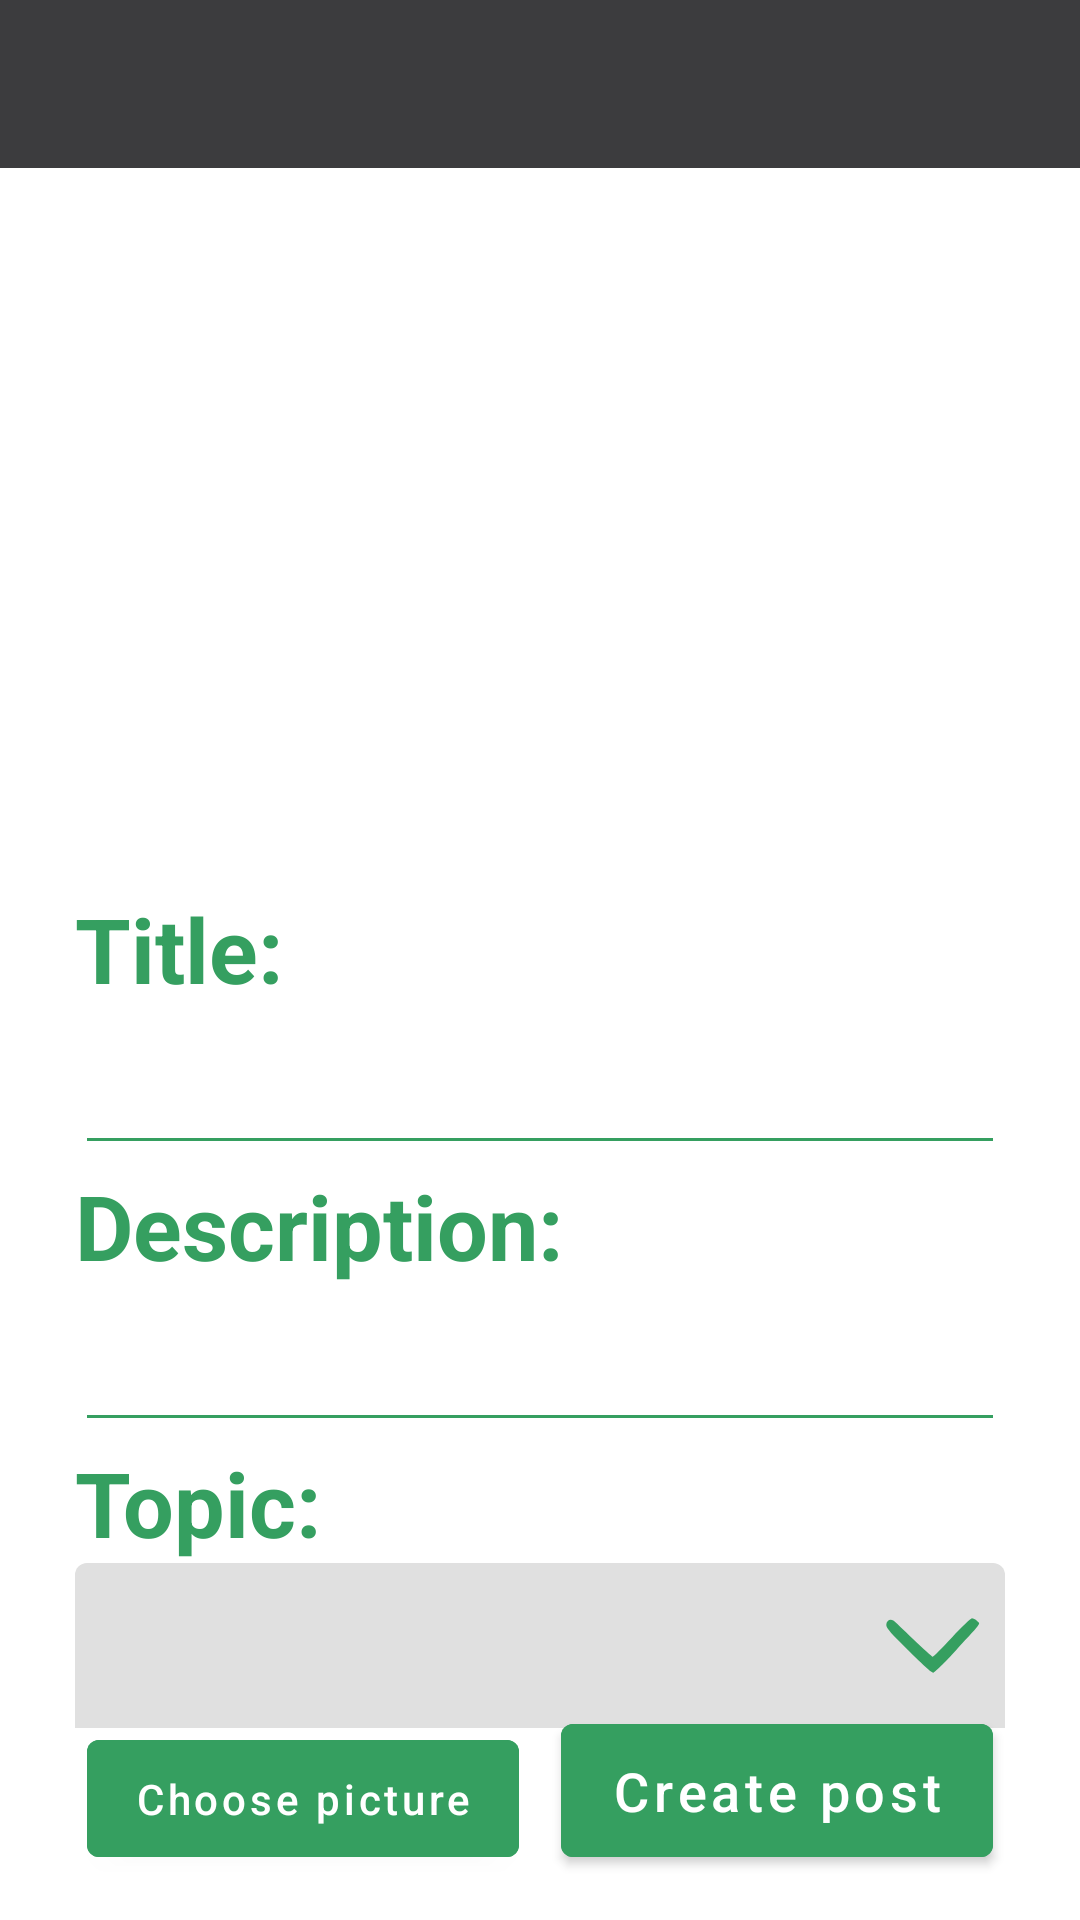

Layout XML and referenced resources for this Android screen:
<!-- AndroidManifest.xml: application theme Theme.Pallete -->
<!-- res/layout/fragment_create_post.xml -->
<?xml version="1.0" encoding="utf-8"?>
<androidx.constraintlayout.widget.ConstraintLayout xmlns:android="http://schemas.android.com/apk/res/android"
    xmlns:tools="http://schemas.android.com/tools"
    xmlns:app="http://schemas.android.com/apk/res-auto"
    android:layout_width="match_parent"
    android:layout_height="match_parent"
    tools:context=".screens.postedit.EditPostFragment">

    <ImageView
        android:id="@+id/img_picture"
        android:layout_width="match_parent"
        android:layout_height="0dp"
        android:layout_marginStart="40dp"
        android:layout_marginEnd="40dp"
        android:layout_marginTop="40dp"
        android:alpha="128"
        android:src="@drawable/picture"
        app:layout_constraintWidth_percent="0.2"
        app:layout_constraintEnd_toEndOf="parent"
        app:layout_constraintHeight_percent="0.4"
        app:layout_constraintStart_toStartOf="parent"
        app:layout_constraintTop_toTopOf="parent" />

    <TextView
        android:id="@+id/txt_name"
        android:layout_width="match_parent"
        android:layout_height="wrap_content"
        android:layout_marginStart="25dp"
        android:text="Title:"
        android:textStyle="bold"
        android:textColor="@color/text_green"
        android:textSize="30sp"
        app:layout_constraintStart_toStartOf="parent"
        app:layout_constraintTop_toBottomOf="@id/img_picture"/>

    <com.google.android.material.textfield.TextInputEditText
        android:id="@+id/te_name"
        android:layout_width="match_parent"
        android:layout_height="wrap_content"
        android:layout_marginStart="25dp"
        android:layout_marginEnd="25dp"
        android:textStyle="bold"
        android:textColor="@color/white"
        android:textSize="26sp"
        tools:text="Mountains"
        android:backgroundTint="@color/text_green"
        app:layout_constraintTop_toBottomOf="@id/txt_name"
        app:layout_constraintStart_toStartOf="parent"
        app:boxStrokeWidth="10dp"
        app:boxStrokeWidthFocused="12dp"/>

    <TextView
        android:id="@+id/txt_description"
        android:layout_width="match_parent"
        android:layout_height="wrap_content"
        android:layout_marginStart="25dp"
        android:text="Description:"
        android:textStyle="bold"
        android:textColor="@color/text_green"
        android:textSize="30sp"
        app:layout_constraintStart_toStartOf="parent"
        app:layout_constraintTop_toBottomOf="@id/te_name"/>

    <com.google.android.material.textfield.TextInputEditText
        android:id="@+id/te_description"
        android:layout_width="match_parent"
        android:layout_height="wrap_content"
        android:layout_marginStart="25dp"
        android:layout_marginEnd="25dp"
        android:textStyle="bold"
        android:textColor="@color/white"
        android:textSize="26sp"
        android:backgroundTint="@color/text_green"
        tools:text="Description, links, etc."
        app:boxStrokeWidth="10dp"
        app:boxStrokeWidthFocused="12dp"
        app:layout_constraintTop_toBottomOf="@id/txt_description"
        app:layout_constraintStart_toStartOf="parent"/>

    <TextView
        android:id="@+id/txt_topic"
        android:layout_width="match_parent"
        android:layout_height="wrap_content"
        android:layout_marginStart="25dp"
        android:text="Topic:"
        android:textStyle="bold"
        android:textColor="@color/text_green"
        android:textSize="30sp"
        app:layout_constraintStart_toStartOf="parent"
        app:layout_constraintTop_toBottomOf="@id/te_description"/>

    <com.google.android.material.textfield.TextInputLayout
        android:id="@+id/ti_layout"
        style="@style/Widget.MaterialComponents.TextInputLayout.FilledBox.ExposedDropdownMenu"
        android:layout_width="match_parent"
        android:layout_height="wrap_content"
        android:layout_marginStart="25dp"
        android:layout_marginEnd="25dp"
        android:backgroundTint="@color/text_green"
        tools:text="Description, links, etc."
        app:boxStrokeWidth="0dp"
        app:boxStrokeWidthFocused="0dp"
        app:layout_constraintTop_toBottomOf="@id/txt_topic"
        app:layout_constraintStart_toStartOf="parent"
        app:endIconDrawable="@drawable/popup_menu"
        app:endIconTint="@color/text_green">
        <AutoCompleteTextView
            android:id="@+id/atv_topic"
            android:layout_width="match_parent"
            android:layout_height="wrap_content"
            android:gravity="center_vertical"
            android:inputType="none"
            android:textStyle="bold"
            android:padding="10dp"
            android:textColor="@color/white"
            android:textSize="26sp"
            tools:text="Landscape" />
    </com.google.android.material.textfield.TextInputLayout>

    <com.google.android.material.button.MaterialButton
        android:id="@+id/btn_choose"
        android:layout_width="0dp"
        android:layout_height="wrap_content"
        android:layout_marginBottom="15dp"
        android:textAllCaps="false"
        android:text="Choose picture"
        android:textSize="14sp"
        android:padding="10dp"
        android:layout_marginStart="15dp"
        android:backgroundTint="@color/text_green"
        app:layout_constraintWidth_percent="0.4"
        app:layout_constraintBottom_toBottomOf="parent"
        app:layout_constraintStart_toStartOf="parent"
        app:layout_constraintEnd_toStartOf="@id/btn_create"/>

    <com.google.android.material.button.MaterialButton
        android:id="@+id/btn_create"
        android:layout_width="0dp"
        android:layout_height="wrap_content"
        android:layout_marginEnd="15dp"
        android:textAllCaps="false"
        android:layout_marginBottom="15dp"
        android:text="Create post"
        android:textSize="18sp"
        android:padding="10dp"
        android:backgroundTint="@color/text_green"
        app:layout_constraintBottom_toBottomOf="parent"
        app:layout_constraintWidth_percent="0.4"
        app:layout_constraintStart_toEndOf="@id/btn_choose"
        app:layout_constraintEnd_toEndOf="parent"/>
    <include
        android:id="@+id/toolbar"
        layout="@layout/toolbar"/>
</androidx.constraintlayout.widget.ConstraintLayout>
<!-- res/layout/toolbar.xml (included above) -->
<?xml version="1.0" encoding="utf-8"?>
<androidx.appcompat.widget.Toolbar xmlns:android="http://schemas.android.com/apk/res/android"
    xmlns:app="http://schemas.android.com/apk/res-auto"
    android:layout_width="match_parent"
    android:layout_height="?attr/actionBarSize"
    android:id="@+id/toolbar_actionbar"
    android:background="@color/toolbar_dark"
    app:theme="@style/ThemeOverlay.AppCompat.Dark.ActionBar"
    android:fitsSystemWindows="true"
    android:minHeight="?attr/actionBarSize" />
<!-- resources referenced by this layout -->
<resources>
  <color name="text_green">#359f60</color>
  <color name="toolbar_dark">#3C3C3E</color>
  <color name="white">#FFFFFFFF</color>
  <!-- drawable popup_menu (drawable) -->
  <vector xmlns:android="http://schemas.android.com/apk/res/android"
      android:width="32dp"
      android:height="19dp"
      android:viewportWidth="74"
      android:viewportHeight="43">
    <path
        android:pathData="M51.6,15.5c-7.6,8 -14.2,14.5 -14.8,14.5 -0.5,-0 -7.3,-6 -15,-13.2 -7.7,-7.3 -14.6,-13.7 -15.4,-14.1 -2.6,-1.5 -5.4,0.2 -5.4,3.2 0,2.2 2.3,5 11.3,13.8 18,17.6 23.3,22.3 24.9,22.3 0.8,-0 8.7,-7.5 17.4,-16.8 20.4,-21.5 19.2,-19.8 16.4,-22.2 -1.3,-1.1 -3.1,-2 -4,-2 -0.9,-0 -7.9,6.5 -15.4,14.5z"
        android:fillColor="@color/text_green"
        android:strokeColor="#00000000"/>
  </vector>
  <style name="Theme.Pallete" parent="Theme.MaterialComponents.DayNight.DarkActionBar">
          
          <item name="colorPrimary">@color/purple_500</item>
          <item name="colorPrimaryVariant">@color/purple_700</item>
          <item name="colorOnPrimary">@color/white</item>
          
          <item name="colorSecondary">@color/teal_200</item>
          <item name="colorSecondaryVariant">@color/teal_700</item>
          <item name="colorOnSecondary">@color/black</item>
          
          <item name="android:statusBarColor">?attr/colorPrimaryVariant</item>
          
      </style>
  <color name="purple_500">#FF6200EE</color>
  <color name="purple_700">#FF3700B3</color>
  <color name="teal_200">#FF03DAC5</color>
  <color name="teal_700">#FF018786</color>
  <color name="black">#FF000000</color>
</resources>
